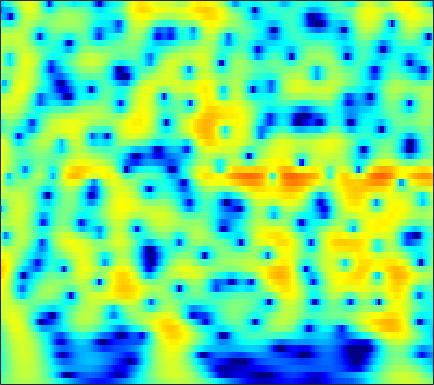

Values plotted in this chart, from the file beside it:
-1.8462, -1.2915, -0.62082, -0.027157, 0.36808, 0.82962, 1.217, 1.4597, 1.7191, 1.9055, 2.0192, 2.0571, 2.0451, 1.9617, 1.8527, 1.6454, 1.3672, 1.1118, 0.71091, 0.24128, -0.29693, -0.74423, -1.3966, -2.1095
-2.779, -1.962, -0.9781, -0.1116, 0.4631, 1.131, 1.689, 2.035, 2.404, 2.665, 2.82, 2.866, 2.833, 2.693, 2.515, 2.182, 1.734, 1.321, 0.6621, -0.1268, -1.056, -1.854, -3.066, -4.475
-3.799, -2.842, -1.682, -0.6535, 0.03208, 0.8316, 1.502, 1.919, 2.365, 2.682, 2.872, 2.932, 2.903, 2.75, 2.555, 2.188, 1.703, 1.262, 0.5749, -0.2195, -1.114, -1.843, -2.881, -3.975
-4.154, -3.072, -1.764, -0.6096, 0.1568, 1.046, 1.786, 2.243, 2.724, 3.056, 3.242, 3.286, 3.22, 3.01, 2.758, 2.298, 1.696, 1.151, 0.3004, -0.6898, -1.818, -2.753, -4.112, -5.587
-4.071, -2.908, -1.523, -0.3158, 0.4765, 1.387, 2.133, 2.588, 3.053, 3.359, 3.506, 3.514, 3.389, 3.107, 2.792, 2.236, 1.522, 0.8811, -0.1175, -1.287, -2.639, -3.785, -5.511, -7.507
-3.29, -2.268, -1.021, 0.08415, 0.8165, 1.659, 2.345, 2.754, 3.158, 3.4, 3.481, 3.436, 3.236, 2.876, 2.503, 1.869, 1.084, 0.3976, -0.6444, -1.827, -3.138, -4.198, -5.686, -7.22
-2.82, -1.796, -0.5351, 0.5835, 1.319, 2.149, 2.8, 3.169, 3.502, 3.656, 3.634, 3.505, 3.187, 2.705, 2.241, 1.492, 0.5981, -0.1656, -1.305, -2.586, -4.018, -5.203, -6.958, -8.972
-3.332, -1.893, -0.2398, 1.12, 1.959, 2.844, 3.476, 3.791, 4.005, 3.994, 3.766, 3.459, 2.876, 2.116, 1.447, 0.4392, -0.6734, -1.55, -2.747, -3.95, -5.149, -6.058, -7.311, -8.656
-2.191, -0.643, 1.058, 2.381, 3.15, 3.9, 4.359, 4.521, 4.494, 4.187, 3.595, 2.959, 1.857, 0.4592, -0.7826, -2.681, -4.777, -6.37, -8.249, -9.479, -9.935, -9.916, -9.644, -9.254
0.8989, 1.799, 2.828, 3.638, 4.097, 4.503, 4.669, 4.627, 4.338, 3.766, 2.892, 2.019, 0.5266, -1.415, -3.222, -6.223, -10.21, -14.3, -22.14, -23.01, -18.43, -16.7, -15.46, -14.52
2.421, 2.94, 3.502, 3.908, 4.117, 4.253, 4.209, 4.047, 3.653, 3.062, 2.274, 1.546, 0.3732, -1.04, -2.238, -4, -5.9, -7.325, -9.169, -10.93, -12.68, -14.26, -17.32, -22.11
2.699, 3.038, 3.349, 3.516, 3.544, 3.454, 3.225, 2.977, 2.567, 2.08, 1.518, 1.055, 0.3902, -0.3336, -0.9227, -1.756, -2.601, -3.23, -4.105, -4.977, -5.815, -6.39, -7.031, -7.388
3.113, 3.281, 3.319, 3.141, 2.858, 2.316, 1.657, 1.139, 0.4751, -0.1005, -0.5162, -0.7035, -0.7996, -0.7845, -0.7582, -0.7458, -0.7735, -0.841, -0.9635, -1.14, -1.385, -1.578, -1.835, -2.098
4.266, 4.158, 3.717, 2.919, 2.086, 0.6627, -1.157, -2.809, -5.292, -7.421, -7.8, -6.82, -4.992, -3.327, -2.283, -1.157, -0.3271, 0.1395, 0.6156, 0.9384, 1.113, 1.158, 1.092, 0.8827
4.94, 4.526, 3.639, 2.402, 1.265, -0.6291, -3.085, -5.342, -8.788, -12.09, -12.67, -10.8, -7.928, -5.709, -4.373, -2.868, -1.646, -0.8974, -0.08047, 0.53, 1.006, 1.24, 1.403, 1.419
5.857, 5.242, 4.199, 2.854, 1.614, -0.2956, -2.381, -4.012, -6.177, -7.919, -8.786, -8.833, -8.242, -7.077, -6.057, -4.787, -3.628, -2.792, -1.828, -1.039, -0.4197, -0.04913, 0.3231, 0.5496
7.505, 6.869, 5.779, 4.314, 2.969, 0.8858, -1.701, -4.156, -8.359, -14.52, -26.74, -19.39, -13.19, -10.2, -8.684, -7.201, -6.016, -5.248, -4.293, -3.274, -2.414, -1.87, -1.298, -0.9752
8.035, 7.508, 6.546, 5.346, 4.29, 2.581, 0.5661, -1.073, -3.457, -5.843, -7.554, -8.429, -9.081, -9.571, -10.22, -11.42, -12.48, -12.55, -11.03, -8.585, -6.452, -5.167, -4.004, -3.432
6.85, 6.488, 5.863, 5.099, 4.384, 3.279, 2.086, 1.105, -0.333, -1.749, -3.197, -4.378, -6.022, -7.86, -9.615, -12.57, -15.79, -16.74, -14.49, -11.07, -8.495, -7.003, -5.538, -4.588
4.985, 4.811, 4.502, 4.029, 3.619, 3.045, 2.325, 1.714, 0.8748, -0.1217, -1.242, -2.099, -3.409, -4.807, -5.817, -7.151, -8.114, -8.576, -8.803, -8.31, -7.41, -6.597, -5.446, -4.273
2.968, 2.788, 2.531, 2.331, 2.279, 2.217, 2.085, 1.95, 1.648, 1.117, 0.4271, -0.2106, -1.289, -2.557, -3.641, -5.313, -7.231, -8.714, -10.43, -11.2, -9.974, -8.356, -6.088, -4.024
-0.5483, -1.788, -2.94, -2.541, -1.556, -0.1636, 1.063, 1.708, 2.14, 2.268, 2.022, 1.593, 0.8085, -0.352, -1.462, -3.251, -5.674, -7.963, -12.14, -15.2, -11.7, -8.54, -5.175, -2.653
-3.515, -6.667, -11.6, -9.127, -5.371, -2.066, 0.1122, 1.169, 2.029, 2.462, 2.453, 2.22, 1.677, 0.8361, 0.07436, -1.059, -2.285, -3.165, -3.948, -4.313, -4.024, -3.476, -2.409, -1.215
0.4253, -0.05263, -0.4692, -0.2596, 0.08939, 0.8092, 1.529, 1.938, 2.368, 2.465, 2.327, 2.058, 1.416, 0.5971, -0.1824, -1.385, -2.64, -3.564, -4.583, -5.167, -5.127, -4.659, -3.689, -2.557
1.588, 1.525, 1.612, 1.874, 2.089, 2.462, 2.763, 2.916, 3.017, 2.884, 2.561, 2.148, 1.339, 0.2538, -0.8043, -2.567, -4.809, -7.003, -11.02, -15.81, -15.11, -11.51, -7.764, -5.164
-1.034, -0.5606, 0.3949, 1.262, 1.902, 2.583, 3.051, 3.306, 3.391, 3.308, 2.951, 2.524, 1.768, 0.6846, -0.2799, -1.872, -3.801, -5.461, -7.778, -9.582, -9.629, -8.493, -6.654, -4.872
-10.03, -5.696, -2.264, -0.08541, 1.095, 2.18, 2.918, 3.254, 3.471, 3.445, 3.178, 2.838, 2.19, 1.352, 0.5986, -0.5271, -1.763, -2.654, -3.816, -4.639, -5.065, -5.085, -4.737, -4.043
-2.359, -1.473, -0.2273, 0.955, 1.667, 2.394, 2.927, 3.145, 3.317, 3.242, 3.023, 2.718, 2.132, 1.385, 0.6703, -0.4054, -1.678, -2.735, -4.229, -5.79, -7.14, -7.815, -7.758, -6.787
2.219, 2.12, 2.071, 2.192, 2.28, 2.457, 2.592, 2.66, 2.688, 2.591, 2.382, 2.116, 1.63, 0.9514, 0.3047, -0.7698, -2.151, -3.466, -5.608, -8.764, -13.74, -21.43, -22.27, -12.56
3.446, 2.759, 2.043, 1.491, 1.254, 1.197, 1.219, 1.361, 1.423, 1.5, 1.393, 1.285, 1.04, 0.6431, 0.2832, -0.4264, -1.298, -2.149, -3.477, -4.907, -6.297, -7.069, -7.163, -6.317
3.3, 1.563, -1.016, -3.078, -3.384, -2.589, -1.347, -0.7095, -0.1545, 0.05298, 0.1285, 0.1616, 0.2347, 0.3929, 0.4719, 0.5214, 0.3688, 0.1253, -0.3968, -1.068, -1.832, -2.341, -2.884, -3.068
4.631, 2.172, -2.446, -8.052, -7.809, -4.308, -2.043, -1.495, -1.529, -2.632, -4.006, -4.805, -4.193, -2.266, -0.9076, 0.5642, 1.39, 1.698, 1.639, 1.035, -0.06871, -1.285, -3.744, -7.219
5.556, 4.377, 2.877, 1.502, 0.7684, -0.01953, -0.7442, -1.48, -2.986, -5.38, -9.189, -12.14, -10.42, -6.081, -3.715, -1.591, -0.3171, 0.2044, 0.4265, 0.131, -0.6774, -1.633, -3.301, -5.232
4.766, 4.143, 3.189, 2.294, 1.552, 0.6887, -0.2906, -0.9224, -1.929, -2.772, -3.511, -3.754, -3.659, -3.122, -2.512, -1.788, -1.159, -0.8654, -0.6679, -0.6731, -0.9275, -1.221, -1.602, -1.888
4.425, 3.899, 3.129, 2.291, 1.674, 0.8175, 0.06199, -0.5074, -1.075, -1.552, -1.785, -1.862, -1.755, -1.51, -1.28, -0.9226, -0.6137, -0.415, -0.2814, -0.2937, -0.4176, -0.5903, -0.9441, -1.322
4.66, 4.06, 3.244, 2.251, 1.513, 0.4264, -0.5359, -1.208, -1.784, -2.054, -1.965, -1.74, -1.297, -0.7802, -0.4078, 0.08494, 0.4856, 0.7289, 0.9458, 0.9811, 0.8515, 0.6142, 0.05996, -0.8196
4.455, 3.883, 2.846, 1.646, 0.4333, -1.369, -3.674, -5.315, -6.984, -6.639, -5.224, -3.936, -2.533, -1.33, -0.5628, 0.3013, 1.05, 1.498, 1.995, 2.335, 2.418, 2.305, 1.909, 1.092
1.609, 1.355, 0.7469, -0.2482, -1.347, -3.546, -6.79, -10.52, -16.55, -13.45, -9.135, -7.082, -5.371, -4.181, -3.423, -2.388, -1.278, -0.4041, 0.6368, 1.551, 2.222, 2.557, 2.764, 2.735
-3.892, -2.684, -1.557, -1.347, -1.516, -2.239, -3.376, -4.159, -5.282, -6.036, -6.5, -7.152, -8.098, -9.621, -10.43, -9.755, -7.121, -5.02, -2.594, -0.7583, 0.663, 1.492, 2.29, 2.856
-3.962, -2.477, -0.9968, -0.2888, -0.0592, -0.1029, -0.5528, -0.945, -1.778, -2.854, -4.132, -5.505, -7.819, -11.15, -14.31, -14.01, -9.543, -6.864, -4.079, -2.088, -0.5379, 0.3825, 1.357, 2.1
0.7437, 1.074, 1.488, 1.825, 1.881, 1.83, 1.585, 1.189, 0.5754, -0.2243, -1.286, -2.084, -3.28, -4.366, -4.849, -5.163, -4.919, -4.411, -3.614, -2.758, -1.845, -1.244, -0.4694, 0.1515
2.939, 3.103, 3.23, 3.333, 3.346, 3.237, 3.029, 2.739, 2.234, 1.586, 0.7492, 0.03848, -0.9835, -2.088, -2.889, -3.922, -4.803, -5.26, -5.514, -5.258, -4.748, -4.226, -3.546, -2.95
3.513, 3.62, 3.764, 3.844, 3.936, 3.968, 3.865, 3.76, 3.404, 2.823, 2.085, 1.331, 0.07019, -1.484, -2.975, -5.362, -8.336, -11.03, -13.53, -12.31, -9.933, -8.409, -7.106, -6.372
2.422, 2.313, 2.457, 2.827, 3.181, 3.695, 4.075, 4.237, 4.254, 3.992, 3.429, 2.808, 1.644, 0.0652, -1.442, -3.988, -7.248, -10.25, -13.29, -12.38, -10.2, -9.095, -8.319, -8.287
-2.485, -3.799, -3.651, -1.436, 0.2122, 2.097, 3.475, 4.12, 4.686, 4.896, 4.702, 4.342, 3.628, 2.584, 1.602, 0.151, -1.426, -2.59, -3.893, -4.936, -5.729, -6.356, -7.324, -8.643
-5.551, -8.928, -8.483, -4.157, -1.626, 0.7802, 2.464, 3.377, 4.179, 4.608, 4.729, 4.61, 4.2, 3.546, 2.921, 1.891, 0.7106, -0.2262, -1.564, -2.945, -4.445, -5.571, -7.261, -9.126
-0.06145, -0.6103, -0.8409, -0.438, 0.1531, 1.016, 1.91, 2.567, 3.238, 3.693, 3.945, 3.97, 3.739, 3.263, 2.762, 1.844, 0.6859, -0.3102, -1.863, -3.576, -5.427, -6.834, -8.64, -10.18
1.56, 0.929, 0.2103, -0.2183, -0.2143, 0.237, 1.006, 1.665, 2.554, 3.276, 3.721, 3.881, 3.86, 3.523, 3.048, 2.186, 1.003, -0.1192, -1.938, -4.266, -7.08, -9.705, -13.54, -16.09
1.553, 0.05824, -2.428, -5.364, -6.605, -4.822, -1.916, -0.06644, 1.872, 3.203, 4.009, 4.353, 4.519, 4.326, 3.937, 3.187, 2.134, 1.105, -0.5775, -2.718, -5.416, -7.883, -11.7, -14.07
1.462, -0.07438, -2.785, -6.116, -7.587, -5.58, -2.337, -0.4083, 1.512, 2.791, 3.576, 3.884, 3.992, 3.803, 3.49, 2.843, 1.997, 1.222, 0.08988, -1.152, -2.446, -3.399, -4.438, -5.117
2.173, 1.701, 0.993, 0.4461, 0.283, 0.4924, 1.039, 1.49, 2.091, 2.548, 2.793, 2.803, 2.576, 2.121, 1.678, 0.9263, 0.07611, -0.5469, -1.324, -1.994, -2.539, -2.885, -3.263, -3.595
2.755, 2.678, 2.581, 2.507, 2.48, 2.52, 2.62, 2.719, 2.774, 2.718, 2.482, 2.17, 1.532, 0.5916, -0.3194, -1.7, -3.184, -4.147, -4.96, -5.029, -4.607, -4.171, -3.715, -3.448
2.572, 2.584, 2.633, 2.697, 2.757, 2.825, 2.9, 2.972, 2.983, 2.847, 2.496, 2.053, 1.184, -0.124, -1.514, -4.099, -8.029, -12.69, -19.85, -12.1, -7.542, -5.498, -3.737, -2.696
0.6879, 0.6702, 0.6011, 0.6041, 0.7061, 0.9667, 1.334, 1.603, 1.98, 2.227, 2.267, 2.104, 1.573, 0.6858, -0.2497, -1.899, -3.86, -5.261, -6.232, -5.572, -4.133, -3.052, -1.848, -0.9775
-3.393, -3.696, -4.262, -4.808, -4.962, -4.39, -3.084, -1.954, -0.4935, 0.695, 1.522, 1.904, 2.074, 1.907, 1.613, 1.063, 0.4311, -0.03458, -0.4752, -0.6755, -0.6158, -0.4616, -0.172, 0.1734
-8.382, -8.87, -10.21, -13.54, -19.28, -19.35, -9.703, -5.799, -2.421, -0.1461, 1.392, 2.179, 2.837, 3.087, 3.063, 2.804, 2.328, 1.877, 1.21, 0.5171, -0.09577, -0.4436, -0.6787, -0.6016
-11.49, -9.97, -8.997, -8.7, -8.384, -7.103, -4.787, -2.872, -0.5847, 1.272, 2.658, 3.401, 4.037, 4.305, 4.257, 3.876, 3.148, 2.385, 1.028, -0.7072, -2.808, -4.405, -5.748, -5.384
-7.958, -6.901, -5.678, -4.526, -3.706, -2.424, -1.054, 0.048, 1.398, 2.587, 3.525, 4.04, 4.462, 4.565, 4.418, 3.898, 2.986, 2.002, 0.1965, -2.331, -6.013, -10.18, -17.92, -12.84
